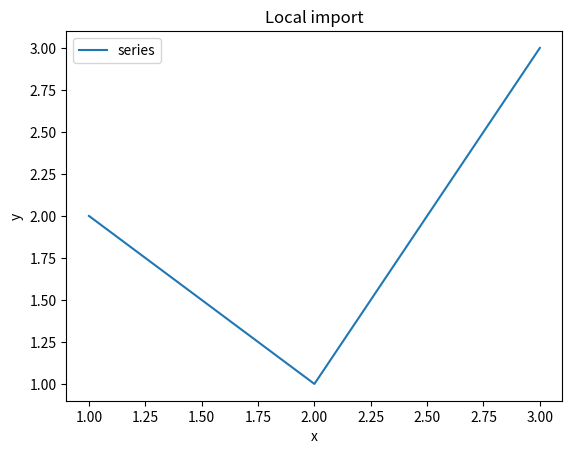

Write the Python code that produced this figure.
def main():
    import matplotlib.pyplot as plt
    fig, ax = plt.subplots(figsize=(6.4, 4.8))
    ax.plot([1, 2, 3], [2, 1, 3], label='series')
    ax.set_title('Local import')
    ax.set_xlabel('x')
    ax.set_ylabel('y')
    ax.legend()
    plt.show()


if __name__ == '__main__':
    main()
